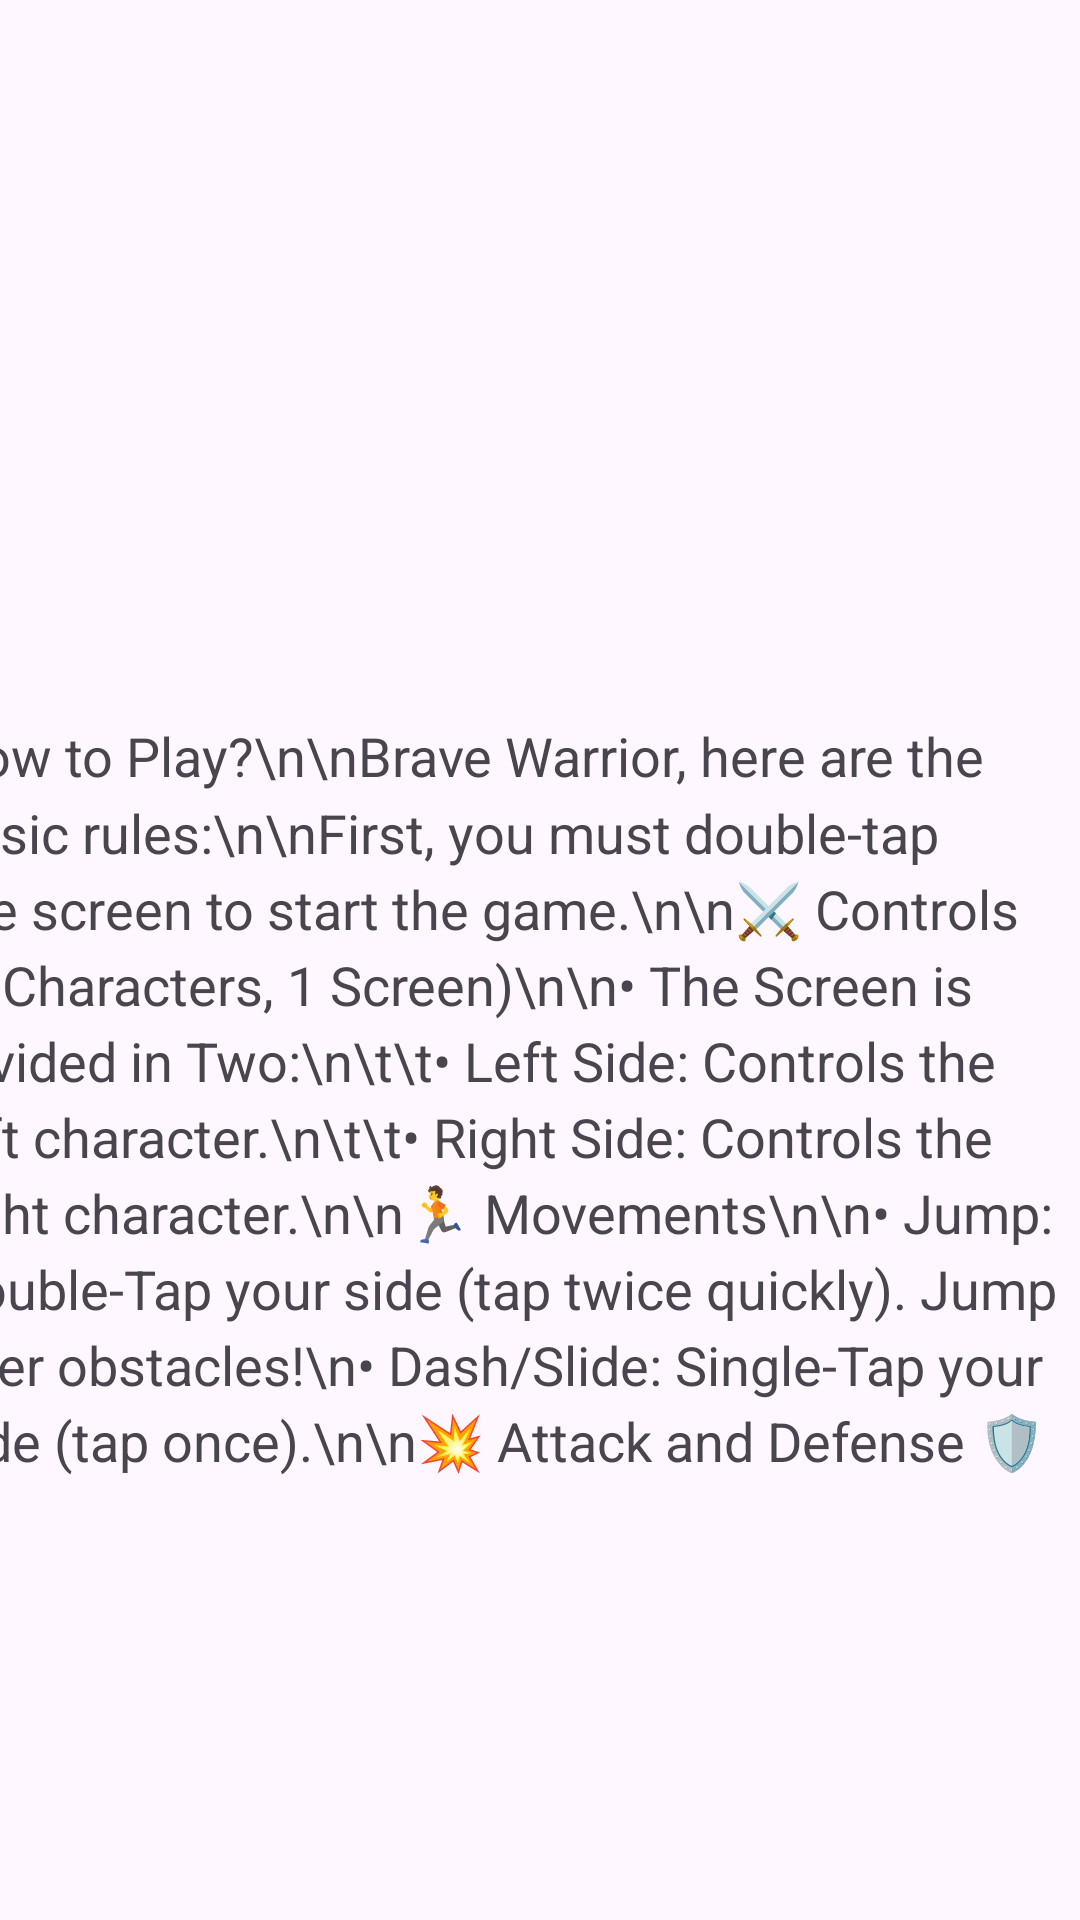

Android layout source for this screen:
<!-- AndroidManifest.xml: application theme Theme.ProjectC2Dgame -->
<!-- res/layout/activity_howtoplay.xml -->
<?xml version="1.0" encoding="utf-8"?>
<androidx.constraintlayout.widget.ConstraintLayout xmlns:android="http://schemas.android.com/apk/res/android"
    xmlns:app="http://schemas.android.com/apk/res-auto"
    xmlns:tools="http://schemas.android.com/tools"
    android:id="@+id/main"
    android:layout_width="match_parent"
    android:layout_height="match_parent"
    tools:context=".HowtoPlay">

    <ImageView
        android:id="@+id/imageView8"
        android:layout_width="99dp"
        android:layout_height="87dp"
        android:onClick="goBack"
        app:layout_constraintBottom_toBottomOf="parent"
        app:layout_constraintEnd_toEndOf="parent"
        app:layout_constraintHorizontal_bias="0.051"
        app:layout_constraintStart_toStartOf="parent"
        app:layout_constraintTop_toTopOf="parent"
        app:layout_constraintVertical_bias="0.046"
        app:srcCompat="@drawable/ic_close" />

    <TextView
        android:id="@+id/textView2"
        android:layout_width="419dp"
        android:layout_height="286dp"
        android:lineSpacingMultiplier="1.2"
        android:padding="16dp"
        android:scrollbars="vertical"
        android:text="How to Play?\n\nBrave Warrior, here are the basic rules:\n\nFirst, you must double-tap the screen to start the game.\n\n⚔️ Controls (2 Characters, 1 Screen)\n\n• The Screen is Divided in Two:\n\t\t• Left Side: Controls the left character.\n\t\t• Right Side: Controls the right character.\n\n🏃 Movements\n\n• Jump: Double-Tap your side (tap twice quickly). Jump over obstacles!\n• Dash/Slide: Single-Tap your side (tap once).\n\n💥 Attack and Defense 🛡️\n\n• Attack (Throw Obstacle!):\n\t\t• Single-Tap your side to throw the BOX/OBJECT in front of you. Aim at your opponent!\n• Defense (Shield):\n\t\t• Activate the shield by Pressing and Holding your side in times of danger.\n\t\t• The shield deactivates when you release your finger. Watch your timing!\n\n🎯 Game Objective\n\n• Survive: Watch out for obstacles and your opponent's attacks!\n• Lives: Each character has 3 lives. The game ends when lives run out!\n• Hinder Your Opponent: Throw obstacles at your opponent or make them hit obstacles.\n• High Score: Survive the longest and get the highest score!\n\n✨ Tips\n\n• Timing: Critical for jumping, attacking, and shielding!\n• Focus: Pay attention to your character and your opponent.\n• Pause: For a break, tap the Pause (||) button at the top center; to continue, tap the Play (▶) button.\n\nIf you're ready, let's begin! Good luck!"
        android:textAppearance="?android:attr/textAppearanceMedium"
        app:layout_constraintBottom_toBottomOf="parent"
        app:layout_constraintEnd_toEndOf="parent"
        app:layout_constraintHorizontal_bias="0.615"
        app:layout_constraintStart_toStartOf="parent"
        app:layout_constraintTop_toTopOf="parent"
        app:layout_constraintVertical_bias="0.632" />

</androidx.constraintlayout.widget.ConstraintLayout>
<!-- resources referenced by this layout -->
<resources>
  <style name="Theme.ProjectC2Dgame" parent="Base.Theme.ProjectC2Dgame" />
  <style name="Base.Theme.ProjectC2Dgame" parent="Theme.Material3.DayNight.NoActionBar">
          
          
      </style>
</resources>
